Photos from the image-classification dataset "dataset" in the GitHub repository Changh1228/Autonomous-drone. Its 30 classes are: airport, blue left sign, blue plane sign, blue right sign, blue street sign, dangerous curve left, dangerous curve right, follow left, follow right, junction, no bicycle, no heavy truck, no parking, no stopping and parking, red cross sign, red diagonal sign, red stop sign, residential, road narrows from left, road narrows from right, roundabout warning, stop, yellow bike sign, yellow cross sign, yellow left sign, yellow reduced left sign, yellow reduced right sign, yellow right sign, yellow round sign, yellow truck sign.

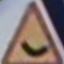
Label: dangerous curve right

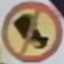
Label: yellow truck sign

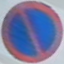
Label: red diagonal sign

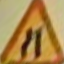
Label: yellow reduced left sign

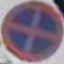
Label: no stopping and parking

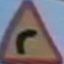
Label: yellow right sign
